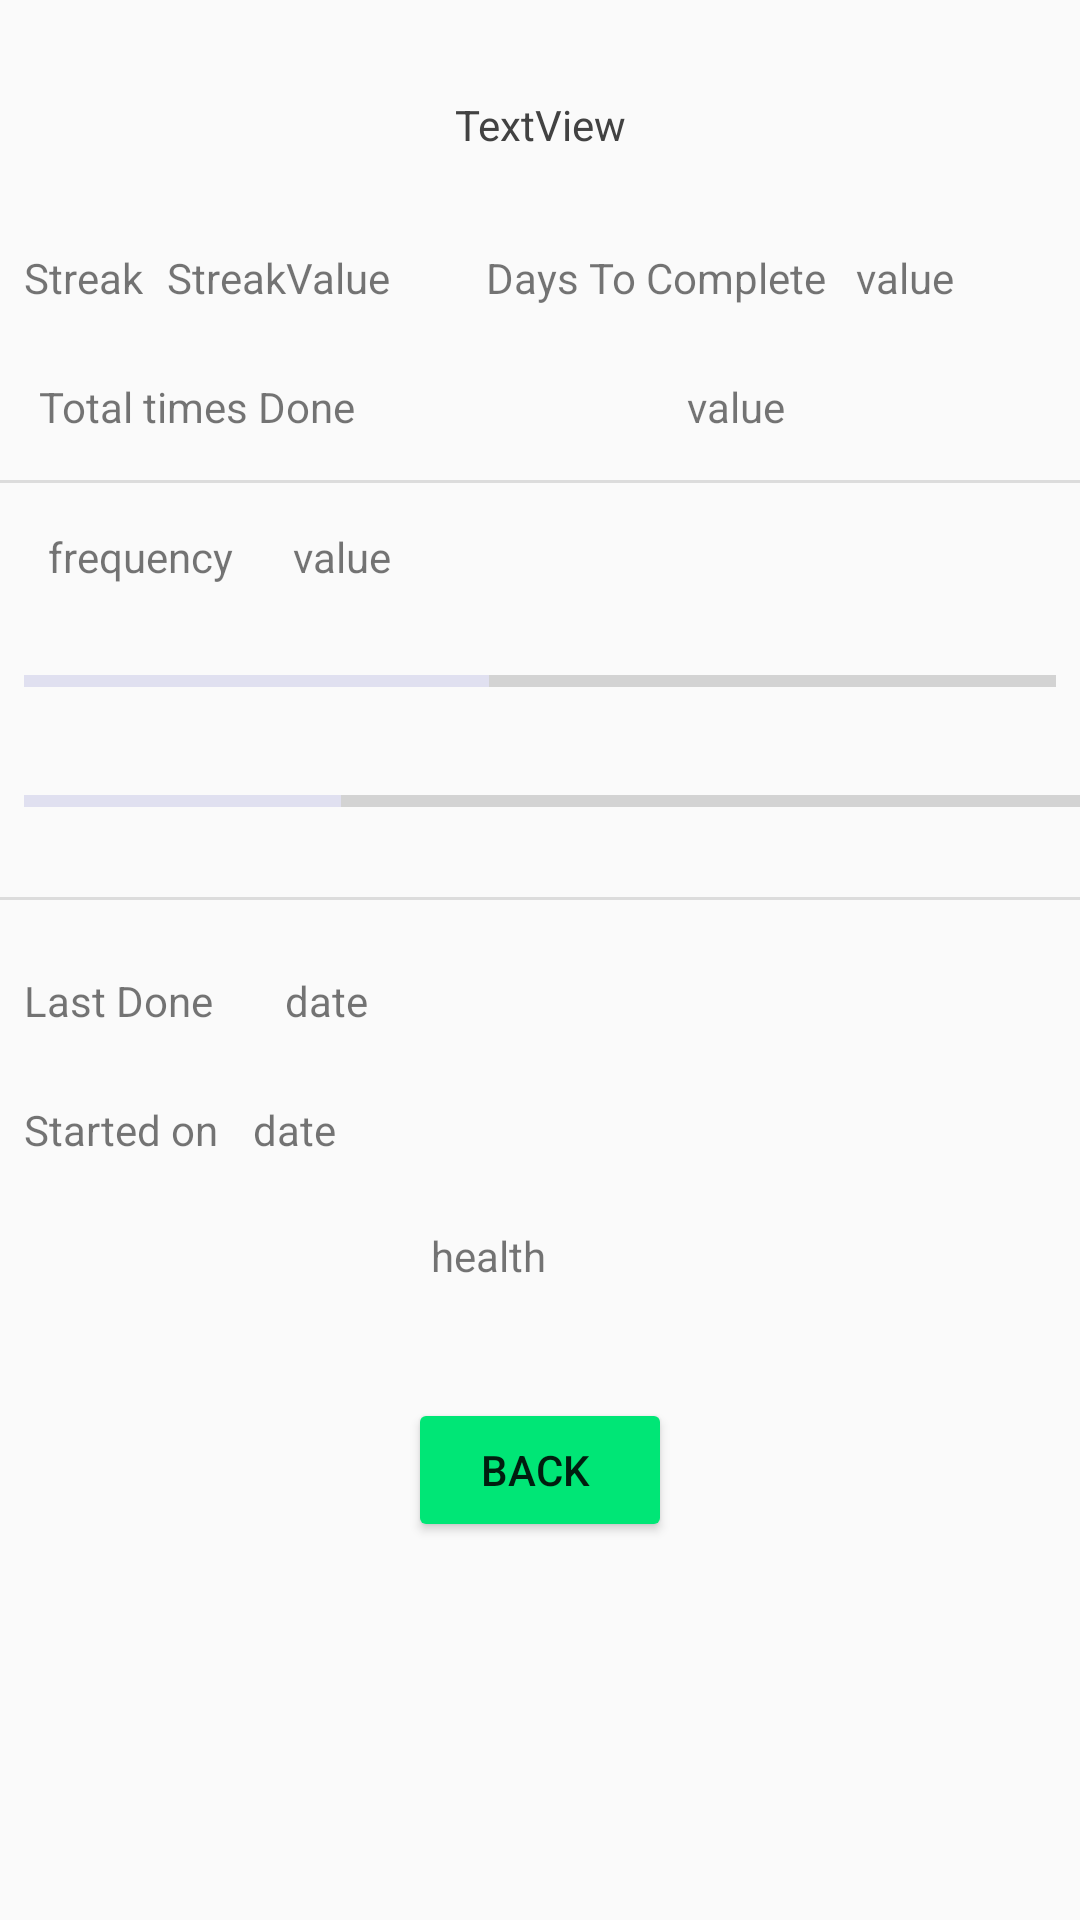

Android layout source for this screen:
<!-- AndroidManifest.xml: application theme AppTheme -->
<!-- res/layout/fragment_view_habit.xml -->
<?xml version="1.0" encoding="utf-8"?>

<android.support.constraint.ConstraintLayout xmlns:android="http://schemas.android.com/apk/res/android"
    xmlns:app="http://schemas.android.com/apk/res-auto"
    xmlns:tools="http://schemas.android.com/tools"
    android:layout_width="match_parent"
    android:layout_height="match_parent"
    android:orientation="vertical"
    android:background="@drawable/gradient_3">

    jm

    <ScrollView
        android:id="@+id/scrollView2"
        android:layout_width="0dp"
        android:layout_height="0dp"
        android:layout_marginStart="8dp"
        android:layout_marginTop="24dp"
        android:layout_marginEnd="8dp"
        android:layout_marginBottom="8dp"
        app:layout_constraintBottom_toBottomOf="parent"
        app:layout_constraintEnd_toEndOf="parent"
        app:layout_constraintHorizontal_bias="0.0"
        app:layout_constraintStart_toStartOf="parent"
        app:layout_constraintTop_toTopOf="parent"
        app:layout_constraintVertical_bias="0.0">

        <LinearLayout
            android:layout_width="match_parent"
            android:layout_height="wrap_content"
            android:orientation="vertical" />
    </ScrollView>

    <TextView
        android:id="@+id/view_habit_name"
        android:layout_width="wrap_content"
        android:layout_height="wrap_content"
        android:layout_marginStart="8dp"
        android:layout_marginTop="32dp"
        android:layout_marginEnd="8dp"
        android:text="TextView"
        android:textColor="@color/cardview_dark_background"
        app:layout_constraintEnd_toEndOf="parent"
        app:layout_constraintStart_toStartOf="parent"
        app:layout_constraintTop_toTopOf="parent" />

    <TextView
        android:id="@+id/textView7"
        android:layout_width="wrap_content"
        android:layout_height="wrap_content"
        android:layout_marginStart="8dp"
        android:layout_marginTop="32dp"
        android:text="Streak"
        app:layout_constraintStart_toStartOf="parent"
        app:layout_constraintTop_toBottomOf="@+id/view_habit_name" />

    <TextView
        android:id="@+id/view_habit_streak"
        android:layout_width="wrap_content"
        android:layout_height="wrap_content"
        android:layout_marginStart="8dp"
        android:layout_marginTop="32dp"
        android:text="StreakValue"
        app:layout_constraintStart_toEndOf="@+id/textView7"
        app:layout_constraintTop_toBottomOf="@+id/view_habit_name" />

    <TextView
        android:id="@+id/textView15"
        android:layout_width="wrap_content"
        android:layout_height="wrap_content"
        android:layout_marginStart="32dp"
        android:text="Days To Complete"
        app:layout_constraintBaseline_toBaselineOf="@id/view_habit_streak"
        app:layout_constraintStart_toEndOf="@+id/view_habit_streak" />

    <TextView
        android:id="@+id/view_habit_days_to_comlete"
        android:layout_width="45dp"
        android:layout_height="32dp"
        android:layout_marginStart="8dp"
        android:layout_marginEnd="8dp"
        android:text="value"
        app:layout_constraintBaseline_toBaselineOf="@+id/textView15"
        app:layout_constraintEnd_toEndOf="parent"
        app:layout_constraintHorizontal_bias="0.085"
        app:layout_constraintStart_toEndOf="@+id/textView15" />

    <TextView
        android:id="@+id/textView17"
        android:layout_width="wrap_content"
        android:layout_height="16dp"
        android:layout_marginStart="16dp"
        android:layout_marginTop="24dp"
        android:layout_marginEnd="245dp"
        android:text="Total times Done"
        app:layout_constraintEnd_toEndOf="parent"
        app:layout_constraintHorizontal_chainStyle="packed"
        app:layout_constraintStart_toStartOf="parent"
        app:layout_constraintTop_toBottomOf="@+id/view_habit_streak" />

    <TextView
        android:id="@+id/view_habit_total_times_done"
        android:layout_width="99dp"
        android:layout_height="18dp"
        android:layout_marginTop="24dp"
        android:layout_marginEnd="32dp"
        android:text="value"
        app:layout_constraintBaseline_toBaselineOf="@+id/textView17"
        app:layout_constraintEnd_toEndOf="parent"
        app:layout_constraintTop_toBottomOf="@+id/textView15" />

    <TextView
        android:id="@+id/textView19"
        android:layout_width="wrap_content"
        android:layout_height="wrap_content"
        android:layout_marginStart="16dp"
        android:layout_marginTop="8dp"
        android:text="frequency"
        app:layout_constraintBaseline_toBaselineOf="@+id/view_habit_frequency"
        app:layout_constraintStart_toStartOf="parent"
        app:layout_constraintTop_toBottomOf="@+id/textView17" />

    <TextView
        android:id="@+id/view_habit_frequency"
        android:layout_width="wrap_content"
        android:layout_height="wrap_content"
        android:layout_marginStart="20dp"
        android:layout_marginTop="32dp"
        android:text="value"
        app:layout_constraintStart_toEndOf="@+id/textView19"
        app:layout_constraintTop_toBottomOf="@+id/view_habit_total_times_done" />

    <ProgressBar
        android:id="@+id/view_habit_points_progressbar"
        style="?android:attr/progressBarStyleHorizontal"
        android:layout_width="0dp"
        android:layout_height="wrap_content"
        android:layout_marginStart="8dp"
        android:layout_marginTop="24dp"
        android:layout_marginEnd="8dp"
        android:progress="45"
        app:layout_constraintEnd_toEndOf="parent"
        app:layout_constraintStart_toStartOf="parent"
        app:layout_constraintTop_toBottomOf="@+id/view_habit_frequency" />

    <ProgressBar
        android:id="@+id/view_habit_lvl_progress_bar"
        style="?android:attr/progressBarStyleHorizontal"
        android:layout_width="0dp"
        android:layout_height="wrap_content"
        android:layout_marginStart="8dp"
        android:layout_marginTop="24dp"
        android:progress="30"
        app:layout_constraintEnd_toEndOf="parent"
        app:layout_constraintStart_toStartOf="parent"
        app:layout_constraintTop_toBottomOf="@+id/view_habit_points_progressbar" />

    <View
        android:id="@+id/divider"
        android:layout_width="360dp"
        android:layout_height="1dp"
        android:layout_marginTop="16dp"
        android:background="?android:attr/listDivider"
        app:layout_constraintTop_toBottomOf="@+id/view_habit_total_times_done"
        tools:layout_editor_absoluteX="12dp" />

    <View
        android:id="@+id/divider2"
        android:layout_width="368dp"
        android:layout_height="1dp"
        android:layout_marginTop="24dp"
        android:background="?android:attr/listDivider"
        app:layout_constraintTop_toBottomOf="@+id/view_habit_lvl_progress_bar"
        tools:layout_editor_absoluteX="8dp" />

    <TextView
        android:id="@+id/textView21"
        android:layout_width="wrap_content"
        android:layout_height="wrap_content"
        android:layout_marginStart="8dp"
        android:layout_marginTop="24dp"
        android:text="Last Done"
        app:layout_constraintStart_toStartOf="parent"
        app:layout_constraintTop_toBottomOf="@+id/divider2" />

    <TextView
        android:id="@+id/view_habit_last_done_date"
        android:layout_width="119dp"
        android:layout_height="21dp"
        android:layout_marginStart="24dp"
        android:layout_marginTop="24dp"
        android:text="date"
        app:layout_constraintStart_toEndOf="@+id/textView21"
        app:layout_constraintTop_toBottomOf="@+id/divider2" />

    <TextView
        android:id="@+id/textView23"
        android:layout_width="wrap_content"
        android:layout_height="wrap_content"
        android:layout_marginStart="8dp"
        android:layout_marginTop="24dp"
        android:text="Started on "
        app:layout_constraintStart_toStartOf="parent"
        app:layout_constraintTop_toBottomOf="@+id/textView21" />

    <TextView
        android:id="@+id/view_habit_start_date"
        android:layout_width="139dp"
        android:layout_height="18dp"
        android:layout_marginStart="8dp"
        android:layout_marginTop="24dp"
        android:text="date"
        app:layout_constraintStart_toEndOf="@+id/textView23"
        app:layout_constraintTop_toBottomOf="@+id/textView21" />

    <TextView
        android:id="@+id/view_habit_health"
        android:layout_width="73dp"
        android:layout_height="25dp"
        android:layout_marginStart="8dp"
        android:layout_marginTop="24dp"
        android:layout_marginEnd="8dp"
        android:text="health"
        app:layout_constraintEnd_toEndOf="parent"
        app:layout_constraintStart_toStartOf="parent"
        app:layout_constraintTop_toBottomOf="@+id/view_habit_start_date" />

    <Button
        android:id="@+id/view_habit_button_back"
        android:layout_width="wrap_content"
        android:layout_height="wrap_content"
        android:layout_marginStart="8dp"
        android:layout_marginTop="32dp"
        android:layout_marginEnd="8dp"
        android:backgroundTint="@color/colorGreen_A400"
        android:text="back "
        app:layout_constraintEnd_toEndOf="parent"
        app:layout_constraintStart_toStartOf="parent"
        app:layout_constraintTop_toBottomOf="@+id/view_habit_health" />

</android.support.constraint.ConstraintLayout>
<!-- resources referenced by this layout -->
<resources>
  <color name="colorGreen_A400">#00E676</color>
  <style name="AppTheme" parent="Theme.AppCompat.Light.NoActionBar">
          
          <item name="colorPrimary">@color/colorPrimary</item>
          <item name="colorPrimaryDark">@color/colorPrimaryDark</item>
          <item name="colorAccent">@color/textPrimary</item>
      </style>
  <color name="colorPrimary">#ff5f6d</color>
  <color name="colorPrimaryDark">#81c784</color>
  <color name="textPrimary">#E0E0F0</color>
</resources>
